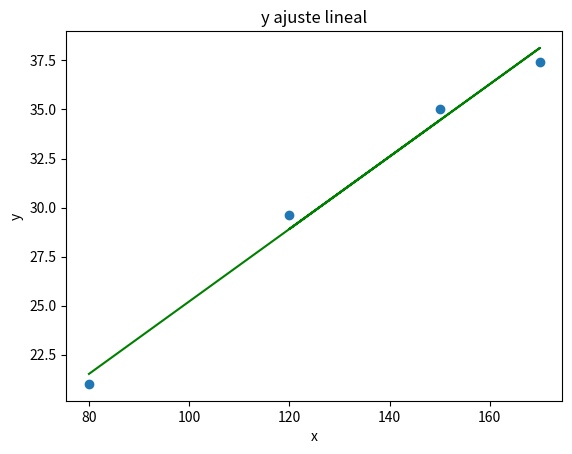

Recreate this plot in Python.
#%%Ejercicio 11.14
import numpy as np 
import matplotlib.pyplot as plt 

def ajuste_lineal_simple(x,y):
    a = sum(((x - x.mean())*(y-y.mean()))) / sum(((x-x.mean())**2))
    b = y.mean() - a*x.mean()
    return a, b

superficie = np.array([150.0, 120.0, 170.0, 80.0])
alquiler = np.array([35.0, 29.6, 37.4, 21.0])

a, b = ajuste_lineal_simple(superficie, alquiler)

g = plt.scatter(x = superficie, y = alquiler)
plt.title('y ajuste lineal')
plt.plot(superficie, superficie*a+b, c = 'green')
plt.xlabel('x')
plt.ylabel('y')

plt.show()

errores = alquiler - (a*superficie + b)
print(errores)
print("ECM:", (errores**2).mean())
#%%